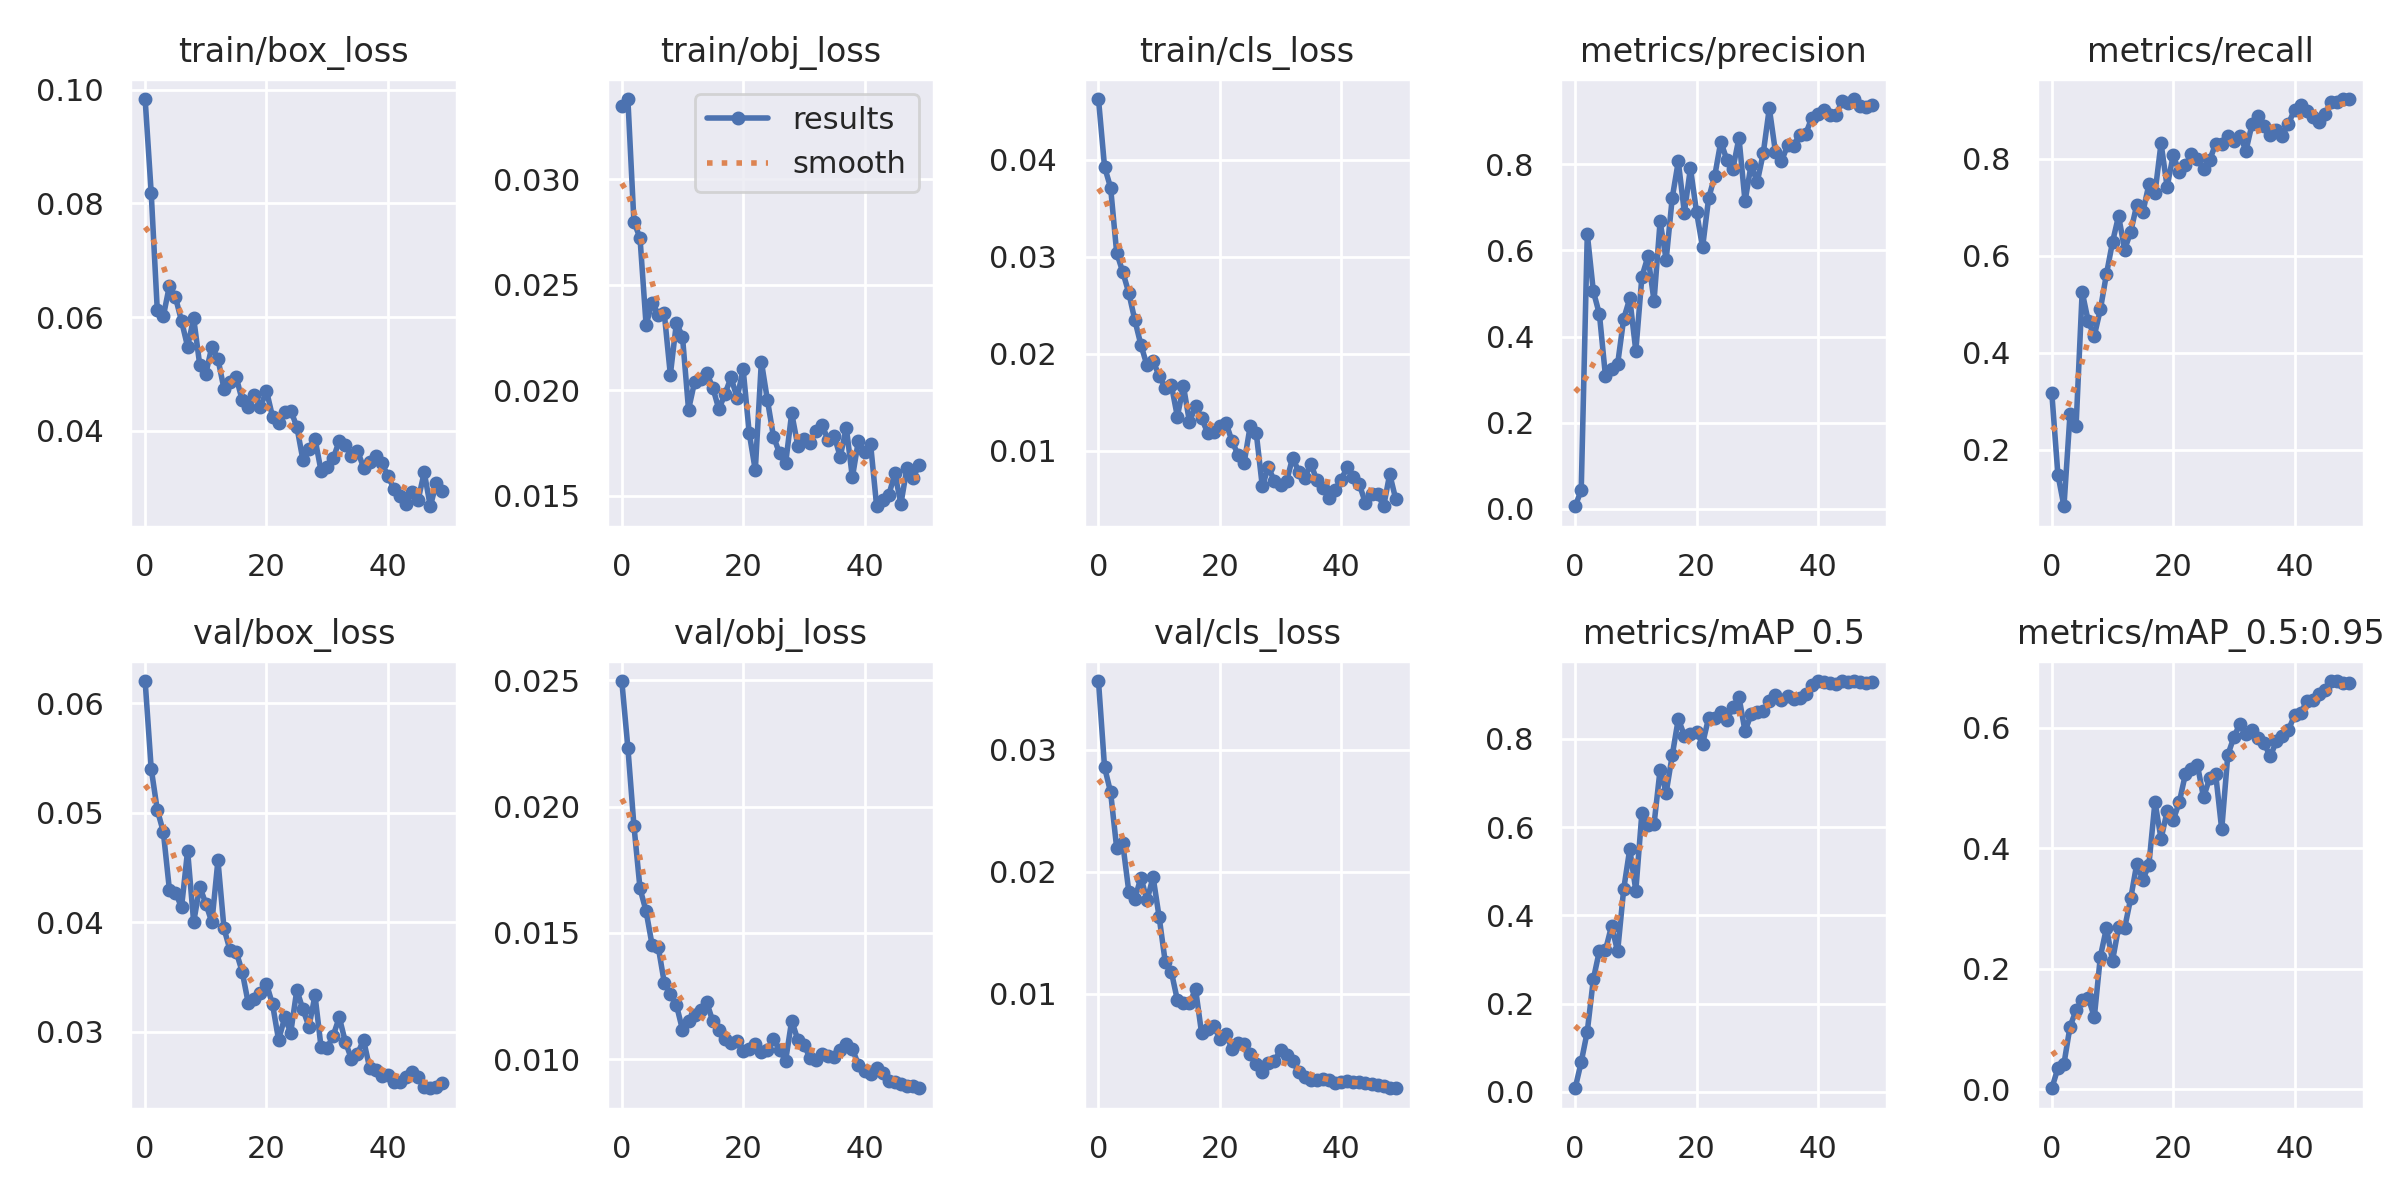

Values plotted in this chart, from the file beside it:
epoch, train/box_loss, train/obj_loss, train/cls_loss, metrics/precision, metrics/recall, metrics/mAP_0.5, metrics/mAP_0.5:0.95, val/box_loss, val/obj_loss, val/cls_loss, x/lr0, x/lr1, x/lr2
0, 0.09836, 0.03349, 0.04626, 0.005585, 0.3168, 0.008365, 0.001444, 0.06204, 0.02497, 0.03562, 0.0811, 0.0021, 0.0021
1, 0.08187, 0.03379, 0.03926, 0.04288, 0.1493, 0.06777, 0.03465, 0.05405, 0.02233, 0.02857, 0.06121, 0.004215, 0.004215
2, 0.06129, 0.02797, 0.03712, 0.6385, 0.08387, 0.1369, 0.04202, 0.05029, 0.01924, 0.02651, 0.04124, 0.006243, 0.006243
3, 0.06014, 0.02721, 0.0304, 0.5048, 0.2741, 0.2556, 0.1037, 0.04826, 0.01676, 0.02194, 0.02118, 0.008183, 0.008183
4, 0.06549, 0.0231, 0.02843, 0.4518, 0.2502, 0.3203, 0.1309, 0.04299, 0.01586, 0.02232, 0.009208, 0.009208, 0.009208
5, 0.06348, 0.02414, 0.02625, 0.3073, 0.526, 0.3216, 0.1485, 0.04273, 0.01452, 0.01837, 0.009208, 0.009208, 0.009208
6, 0.0593, 0.02356, 0.02343, 0.3253, 0.4654, 0.3763, 0.152, 0.04138, 0.01445, 0.01781, 0.00901, 0.00901, 0.00901
7, 0.05479, 0.02364, 0.02088, 0.3361, 0.4355, 0.3186, 0.1195, 0.04656, 0.01303, 0.01952, 0.008812, 0.008812, 0.008812
8, 0.05981, 0.02073, 0.01878, 0.4411, 0.4898, 0.4596, 0.2199, 0.04002, 0.01259, 0.01766, 0.008614, 0.008614, 0.008614
9, 0.05158, 0.02319, 0.01921, 0.4884, 0.5623, 0.5506, 0.2675, 0.04326, 0.01215, 0.01957, 0.008416, 0.008416, 0.008416
10, 0.05002, 0.02253, 0.01772, 0.3663, 0.6286, 0.4564, 0.213, 0.04172, 0.01117, 0.01628, 0.008218, 0.008218, 0.008218
11, 0.05481, 0.01908, 0.01648, 0.5389, 0.6825, 0.6327, 0.2686, 0.04001, 0.0115, 0.01262, 0.00802, 0.00802, 0.00802
12, 0.05262, 0.0204, 0.01679, 0.5864, 0.6132, 0.6045, 0.2675, 0.04567, 0.01173, 0.01183, 0.007822, 0.007822, 0.007822
13, 0.04736, 0.02051, 0.01351, 0.4825, 0.6496, 0.6068, 0.3167, 0.03944, 0.01194, 0.009489, 0.007624, 0.007624, 0.007624
14, 0.04854, 0.02081, 0.01665, 0.6674, 0.7058, 0.7304, 0.3739, 0.03745, 0.01226, 0.009211, 0.007426, 0.007426, 0.007426
15, 0.04945, 0.02012, 0.01294, 0.5783, 0.6903, 0.6783, 0.3474, 0.03734, 0.0115, 0.00922, 0.007228, 0.007228, 0.007228
16, 0.04537, 0.0191, 0.01459, 0.7221, 0.7475, 0.763, 0.3727, 0.03549, 0.01116, 0.01039, 0.00703, 0.00703, 0.00703
17, 0.04418, 0.01982, 0.01337, 0.8069, 0.7295, 0.8455, 0.4768, 0.03261, 0.01079, 0.006761, 0.006832, 0.006832, 0.006832
18, 0.04628, 0.02061, 0.01178, 0.6879, 0.8323, 0.8078, 0.4154, 0.03296, 0.01064, 0.007094, 0.006634, 0.006634, 0.006634
19, 0.04414, 0.01963, 0.01195, 0.7911, 0.743, 0.8119, 0.4611, 0.03356, 0.01074, 0.007352, 0.006436, 0.006436, 0.006436
20, 0.04704, 0.02099, 0.01254, 0.6899, 0.8074, 0.8164, 0.4468, 0.03438, 0.01033, 0.006319, 0.006238, 0.006238, 0.006238
21, 0.04245, 0.01797, 0.01287, 0.607, 0.7736, 0.7889, 0.4759, 0.03252, 0.01041, 0.006676, 0.00604, 0.00604, 0.00604
22, 0.04139, 0.01621, 0.01098, 0.7214, 0.7873, 0.8482, 0.5223, 0.02925, 0.01061, 0.00552, 0.005842, 0.005842, 0.005842
23, 0.04324, 0.02136, 0.009561, 0.7725, 0.8094, 0.8479, 0.5314, 0.03132, 0.0103, 0.005959, 0.005644, 0.005644, 0.005644
24, 0.04354, 0.01953, 0.008699, 0.8523, 0.8, 0.8602, 0.5377, 0.02994, 0.01039, 0.005873, 0.005446, 0.005446, 0.005446
25, 0.04072, 0.0178, 0.0125, 0.8111, 0.7796, 0.844, 0.4846, 0.03383, 0.01081, 0.00505, 0.005248, 0.005248, 0.005248
26, 0.0349, 0.01701, 0.01182, 0.7901, 0.7973, 0.8716, 0.5157, 0.03206, 0.01038, 0.004213, 0.00505, 0.00505, 0.00505
27, 0.03681, 0.01653, 0.006308, 0.8615, 0.8312, 0.8948, 0.5232, 0.03048, 0.00995, 0.003598, 0.004852, 0.004852, 0.004852
28, 0.03858, 0.01891, 0.008279, 0.7139, 0.8306, 0.8177, 0.431, 0.03334, 0.01153, 0.00431, 0.004654, 0.004654, 0.004654
29, 0.03289, 0.01738, 0.006838, 0.7993, 0.8464, 0.8558, 0.5546, 0.02858, 0.01078, 0.004455, 0.004456, 0.004456, 0.004456
30, 0.0337, 0.01768, 0.006424, 0.7582, 0.8364, 0.8606, 0.5841, 0.02853, 0.01058, 0.00543, 0.004258, 0.004258, 0.004258
31, 0.03513, 0.01749, 0.006841, 0.8258, 0.8482, 0.8628, 0.6068, 0.02966, 0.01006, 0.005001, 0.00406, 0.00406, 0.00406
32, 0.03824, 0.01806, 0.009269, 0.9305, 0.8173, 0.8856, 0.5896, 0.03133, 0.009957, 0.004535, 0.003862, 0.003862, 0.003862
33, 0.03755, 0.01837, 0.007827, 0.8298, 0.8719, 0.9005, 0.5968, 0.02908, 0.01023, 0.003556, 0.003664, 0.003664, 0.003664
34, 0.0356, 0.01762, 0.007203, 0.807, 0.8885, 0.8893, 0.583, 0.02755, 0.01014, 0.003192, 0.003466, 0.003466, 0.003466
35, 0.03648, 0.01784, 0.008634, 0.8438, 0.8671, 0.8979, 0.5738, 0.028, 0.01009, 0.002971, 0.003268, 0.003268, 0.003268
36, 0.03353, 0.01685, 0.006907, 0.8432, 0.8495, 0.8916, 0.5522, 0.02926, 0.01036, 0.002976, 0.00307, 0.00307, 0.00307
37, 0.03444, 0.01823, 0.006116, 0.8693, 0.8587, 0.8935, 0.5774, 0.02673, 0.01061, 0.002982, 0.002872, 0.002872, 0.002872
38, 0.03547, 0.01587, 0.005122, 0.8705, 0.8482, 0.9019, 0.5862, 0.0265, 0.0104, 0.002976, 0.002674, 0.002674, 0.002674
39, 0.0343, 0.01761, 0.005936, 0.9084, 0.8724, 0.9214, 0.5963, 0.02599, 0.009789, 0.002728, 0.002476, 0.002476, 0.002476
40, 0.03208, 0.01706, 0.006992, 0.9159, 0.9016, 0.9308, 0.6203, 0.02607, 0.009522, 0.002738, 0.002278, 0.002278, 0.002278
41, 0.02978, 0.01746, 0.008306, 0.9266, 0.9113, 0.93, 0.6238, 0.02541, 0.00943, 0.002841, 0.00208, 0.00208, 0.00208
42, 0.02847, 0.0145, 0.007236, 0.9156, 0.8993, 0.9272, 0.6437, 0.0254, 0.009667, 0.002788, 0.001882, 0.001882, 0.001882
43, 0.02709, 0.0148, 0.006515, 0.9137, 0.8872, 0.9242, 0.646, 0.02589, 0.009463, 0.002798, 0.001684, 0.001684, 0.001684
44, 0.02924, 0.01502, 0.004561, 0.9478, 0.8772, 0.9314, 0.6554, 0.02635, 0.009135, 0.002723, 0.001486, 0.001486, 0.001486
45, 0.02786, 0.01606, 0.005546, 0.9436, 0.8918, 0.9292, 0.6629, 0.02588, 0.009112, 0.002597, 0.001288, 0.001288, 0.001288
46, 0.03267, 0.01461, 0.00553, 0.9518, 0.9184, 0.9314, 0.6767, 0.02493, 0.009015, 0.00254, 0.00109, 0.00109, 0.00109
47, 0.02671, 0.01632, 0.004249, 0.936, 0.917, 0.9292, 0.6775, 0.02485, 0.008953, 0.002435, 0.000892, 0.000892, 0.000892
48, 0.03082, 0.01586, 0.007567, 0.9334, 0.9236, 0.9277, 0.675, 0.02495, 0.008929, 0.002319, 0.000694, 0.000694, 0.000694
49, 0.02948, 0.01644, 0.004958, 0.9386, 0.9236, 0.9289, 0.6735, 0.02538, 0.008853, 0.002263, 0.000496, 0.000496, 0.000496
